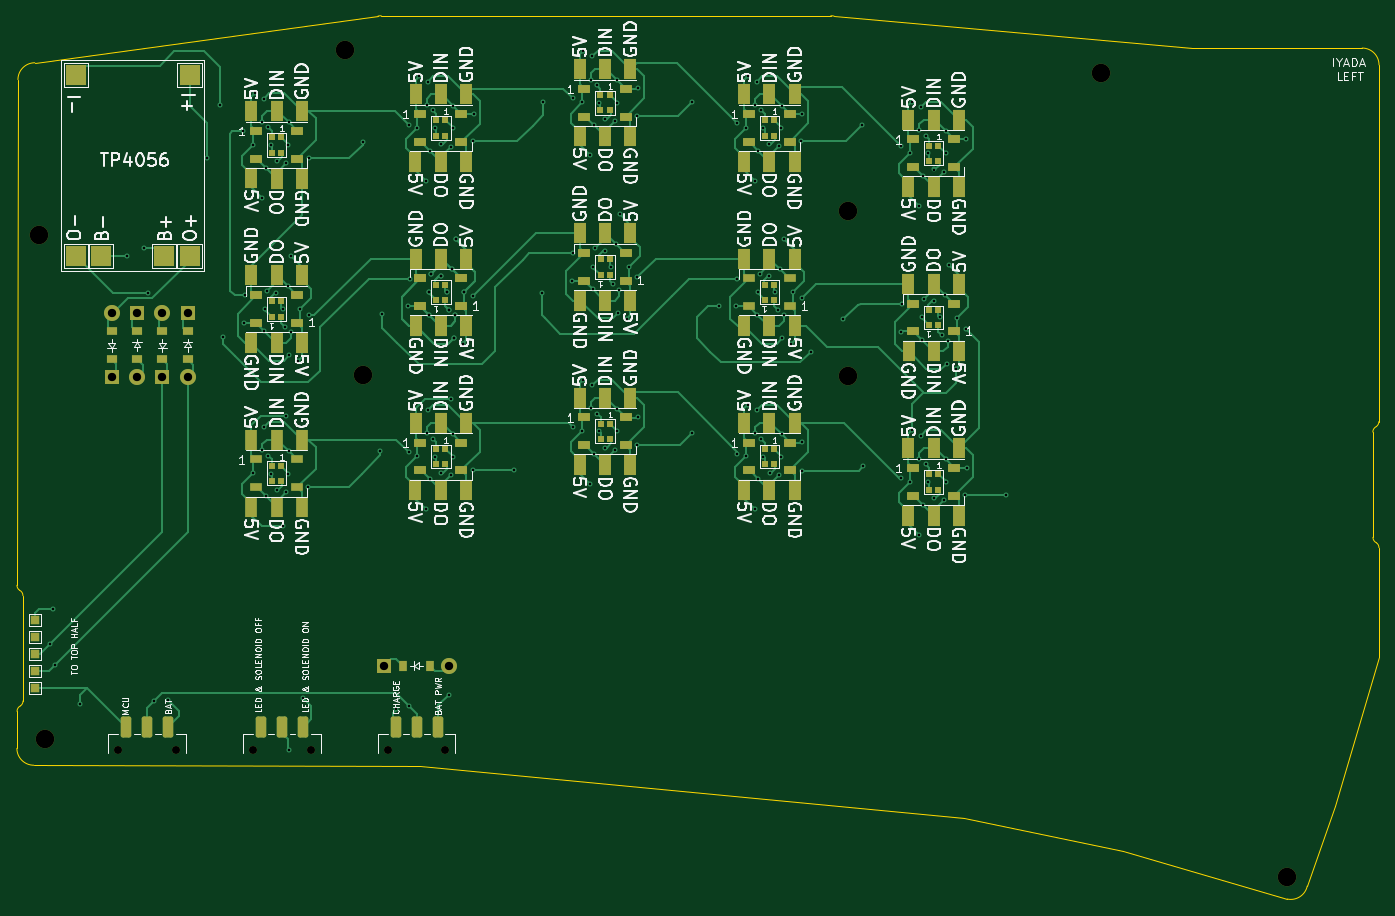
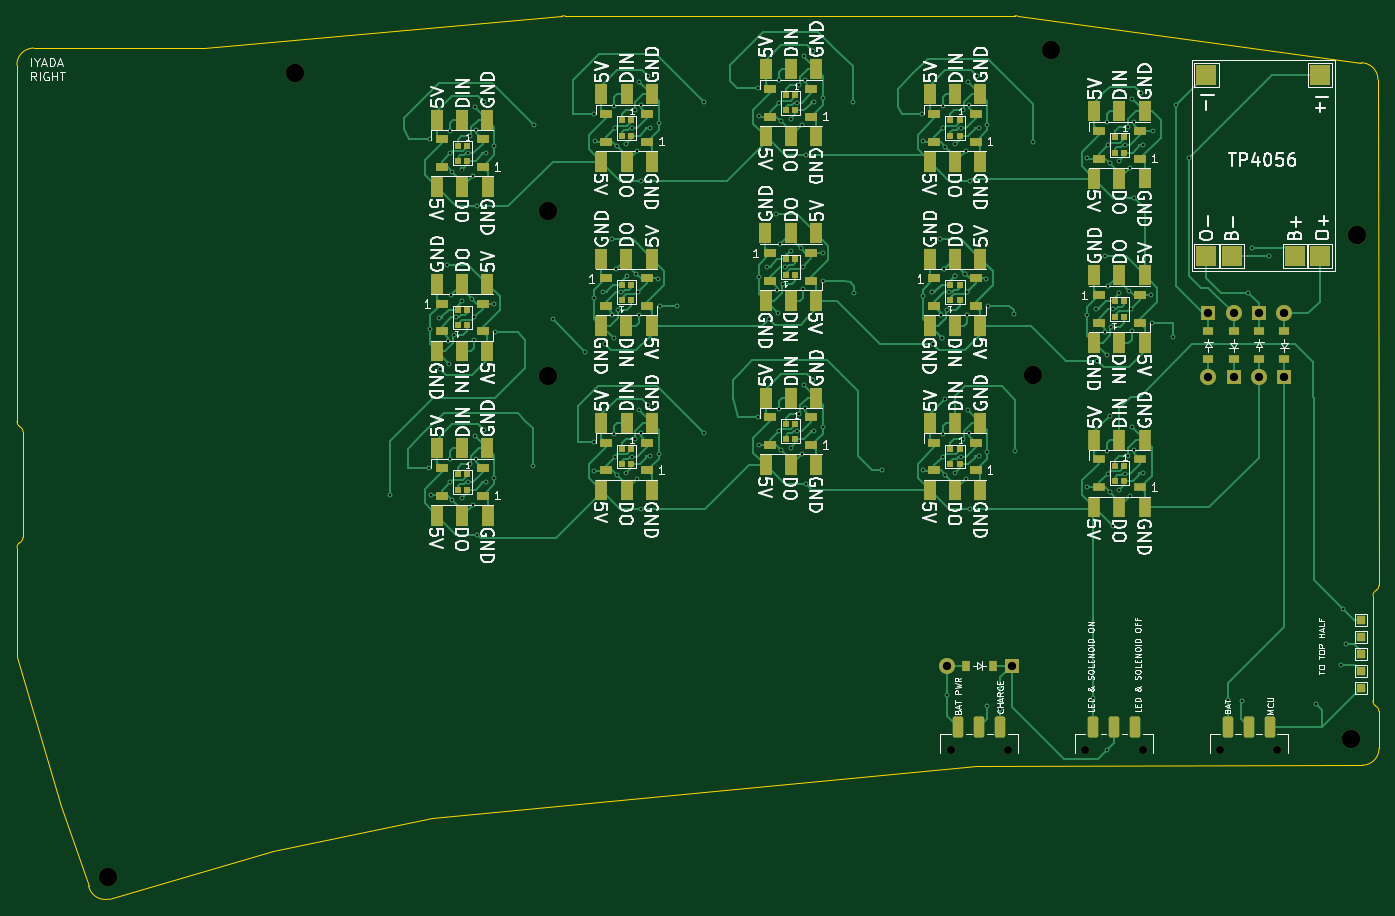
Circuit board: 11 layer files. Board 161.7 x 104.8 mm.
- bottom_copper: iyada_bottom-B_Cu.gbr (96566 bytes)
- bottom_mask: iyada_bottom-B_Mask.gbr (19351 bytes)
- paste: iyada_bottom-B_Paste.gbr (9838 bytes)
- bottom_silk: iyada_bottom-B_Silkscreen.gbr (212435 bytes)
- outline: iyada_bottom-Edge_Cuts.gbr (2498 bytes)
- top_copper: iyada_bottom-F_Cu.gbr (82886 bytes)
- top_mask: iyada_bottom-F_Mask.gbr (19216 bytes)
- paste: iyada_bottom-F_Paste.gbr (9718 bytes)
- top_silk: iyada_bottom-F_Silkscreen.gbr (211230 bytes)
- drill: iyada_bottom-NPTH.drl (716 bytes)
- drill: iyada_bottom-PTH.drl (4693 bytes)

=== bottom_copper: iyada_bottom-B_Cu.gbr (96566 bytes, source omitted) ===
=== bottom_mask: iyada_bottom-B_Mask.gbr (19351 bytes, source omitted) ===
=== paste: iyada_bottom-B_Paste.gbr (9838 bytes, source omitted) ===
=== bottom_silk: iyada_bottom-B_Silkscreen.gbr (212435 bytes, source omitted) ===
=== outline: iyada_bottom-Edge_Cuts.gbr ===
%TF.GenerationSoftware,KiCad,Pcbnew,8.0.4+1*%
%TF.CreationDate,2024-08-17T00:02:36-04:00*%
%TF.ProjectId,iyada_baseplate,69796164-615f-4626-9173-65706c617465,rev?*%
%TF.SameCoordinates,Original*%
%TF.FileFunction,Profile,NP*%
%FSLAX46Y46*%
G04 Gerber Fmt 4.6, Leading zero omitted, Abs format (unit mm)*
G04 Created by KiCad (PCBNEW 8.0.4+1) date 2024-08-17 00:02:36*
%MOMM*%
%LPD*%
G01*
G04 APERTURE LIST*
%TA.AperFunction,Profile*%
%ADD10C,0.050000*%
%TD*%
G04 APERTURE END LIST*
D10*
X166333875Y-42935611D02*
X112959000Y-42935000D01*
X201000000Y-142010000D02*
X220504186Y-147771463D01*
X112582612Y-42971834D02*
X71847000Y-48512000D01*
X231081998Y-105484289D02*
G75*
G02*
X230675021Y-104840000I306502J644289D01*
G01*
X226130000Y-136700000D02*
X231406244Y-119039401D01*
X229396000Y-46767000D02*
X209231388Y-46768834D01*
X231406244Y-119039401D02*
X231386417Y-106067046D01*
X117530000Y-131950000D02*
X182090000Y-138200000D01*
X69738583Y-125487046D02*
G75*
G02*
X70145574Y-124842743I713417J46D01*
G01*
X230661537Y-92340000D02*
G75*
G02*
X231068535Y-91695711I713463J0D01*
G01*
X70033002Y-111115711D02*
G75*
G02*
X70439979Y-111760000I-306502J-644289D01*
G01*
X226130000Y-136700000D02*
X222876304Y-146230991D01*
X182090000Y-138200000D02*
X201000000Y-142010000D01*
X222876304Y-146230991D02*
G75*
G02*
X220504179Y-147771498I-1956304J415791D01*
G01*
X70445000Y-114260000D02*
X70450000Y-124260000D01*
X69847000Y-50512000D02*
G75*
G02*
X71847000Y-48512000I2000000J0D01*
G01*
X230665000Y-92340000D02*
X230670000Y-94840000D01*
X69728583Y-110532954D02*
X69847000Y-50512000D01*
X231081998Y-105484290D02*
G75*
G02*
X231386372Y-106067046I-405598J-582710D01*
G01*
X112582612Y-42971834D02*
G75*
G02*
X112959000Y-42934994I359888J-1735766D01*
G01*
X229396000Y-46767000D02*
G75*
G02*
X231396000Y-48767000I0J-2000000D01*
G01*
X71722286Y-131888214D02*
G75*
G02*
X69722286Y-129888214I14J2000014D01*
G01*
X209231388Y-46768834D02*
X166710263Y-42972445D01*
X70440000Y-111760000D02*
X70445000Y-114260000D01*
X71722286Y-131888214D02*
X117530000Y-131950000D01*
X70450000Y-124260000D02*
G75*
G02*
X70145581Y-124842756I-710000J0D01*
G01*
X230675000Y-104840000D02*
X230670000Y-94840000D01*
X69738583Y-125487046D02*
X69722286Y-129888214D01*
X231372954Y-91112954D02*
X231396000Y-48767000D01*
X70033002Y-111115710D02*
G75*
G02*
X69728628Y-110532954I405598J582710D01*
G01*
X231372954Y-91112954D02*
G75*
G02*
X231068545Y-91695725I-709954J-46D01*
G01*
X166333875Y-42935611D02*
G75*
G02*
X166710263Y-42972446I16525J-1772589D01*
G01*
M02*

=== top_copper: iyada_bottom-F_Cu.gbr (82886 bytes, source omitted) ===
=== top_mask: iyada_bottom-F_Mask.gbr (19216 bytes, source omitted) ===
=== paste: iyada_bottom-F_Paste.gbr (9718 bytes, source omitted) ===
=== top_silk: iyada_bottom-F_Silkscreen.gbr (211230 bytes, source omitted) ===
=== drill: iyada_bottom-NPTH.drl ===
M48
; DRILL file {KiCad 8.0.4+1} date 2024-08-17T00:02:31-0400
; FORMAT={-:-/ absolute / inch / decimal}
; #@! TF.CreationDate,2024-08-17T00:02:31-04:00
; #@! TF.GenerationSoftware,Kicad,Pcbnew,8.0.4+1
; #@! TF.FileFunction,NonPlated,1,2,NPTH
FMAT,2
INCH
; #@! TA.AperFunction,NonPlated,NPTH,ComponentDrill
T1C0.0354
; #@! TA.AperFunction,NonPlated,NPTH,ComponentDrill
T2C0.0866
%
G90
G05
T1
X3.2197Y-5.1209
X3.2197Y-5.1209
X3.4874Y-5.1209
X3.4874Y-5.1209
X3.8496Y-5.1209
X3.8496Y-5.1209
X4.1173Y-5.1209
X4.1173Y-5.1209
X4.4795Y-5.1209
X4.4795Y-5.1209
X4.7472Y-5.1209
X4.7472Y-5.1209
T2
X2.8463Y-2.7159
X2.878Y-5.0697
X4.2783Y-1.8492
X4.3602Y-3.3669
X6.6264Y-2.602
X6.6264Y-3.3717
X7.8126Y-1.9594
X8.6823Y-5.715
M30

=== drill: iyada_bottom-PTH.drl ===
M48
; DRILL file {KiCad 8.0.4+1} date 2024-08-17T00:02:31-0400
; FORMAT={-:-/ absolute / inch / decimal}
; #@! TF.CreationDate,2024-08-17T00:02:31-04:00
; #@! TF.GenerationSoftware,Kicad,Pcbnew,8.0.4+1
; #@! TF.FileFunction,Plated,1,2,PTH
FMAT,2
INCH
; #@! TA.AperFunction,Plated,PTH,ViaDrill
T1C0.0118
; #@! TA.AperFunction,Plated,PTH,ComponentDrill
T2C0.0390
%
G90
G05
T1
X2.9003Y-4.6255
X2.9128Y-4.4636
X2.9242Y-4.7232
X3.0394Y-4.9083
X3.26Y-2.813
X3.3368Y-2.7758
X3.3594Y-2.9839
X3.3865Y-4.8942
X3.452Y-4.8884
X3.6336Y-2.3536
X3.6921Y-2.1067
X3.7079Y-3.1917
X3.8024Y-2.2305
X3.805Y-3.1275
X3.8095Y-2.9974
X3.8486Y-2.2923
X3.8486Y-3.8278
X3.8561Y-2.0522
X3.889Y-2.54
X3.8917Y-2.185
X3.8917Y-3.7205
X3.8984Y-2.0774
X3.8984Y-3.6128
X3.9014Y-3.1655
X3.9032Y-3.0604
X3.9071Y-2.3998
X3.9071Y-3.9352
X3.9124Y-2.9742
X3.9203Y-2.2114
X3.9203Y-3.7469
X3.9305Y-2.2941
X3.9305Y-3.8295
X3.958Y-2.985
X3.9587Y-2.3693
X3.9587Y-3.9047
X3.9861Y-3.0602
X3.987Y-4.0754
X3.9963Y-3.1428
X4.0041Y-3.5594
X4.0042Y-2.38
X4.0042Y-3.9155
X4.0095Y-2.9545
X4.0134Y-2.2939
X4.0134Y-3.8293
X4.0152Y-2.1887
X4.0152Y-3.7242
X4.0156Y-5.1228
X4.0182Y-3.2769
X4.0249Y-3.1692
X4.0276Y-2.8143
X4.0605Y-3.3021
X4.068Y-3.0619
X4.0819Y-4.8801
X4.1075Y-3.8909
X4.108Y-2.3567
X4.1091Y-3.089
X4.3612Y-2.2809
X4.4439Y-3.7232
X4.4528Y-3.0843
X4.515Y-4.9319
X4.5735Y-3.0486
X4.5752Y-2.2004
X4.5752Y-3.7297
X4.578Y-4.9157
X4.5804Y-2.9181
X4.6163Y-2.2136
X4.6163Y-3.7488
X4.6238Y-1.9734
X4.6567Y-2.4612
X4.6567Y-3.9965
X4.6594Y-2.1063
X4.6594Y-3.6415
X4.6661Y-1.9986
X4.6661Y-3.5339
X4.6691Y-3.0868
X4.6691Y-3.0868
X4.6709Y-2.9816
X4.6709Y-2.9816
X4.6748Y-2.321
X4.6748Y-3.8563
X4.6801Y-2.8955
X4.6801Y-2.8955
X4.688Y-2.1327
X4.688Y-3.6679
X4.6982Y-2.2154
X4.6982Y-3.7506
X4.7257Y-2.9062
X4.7257Y-2.9062
X4.7264Y-2.2906
X4.7264Y-3.8258
X4.7538Y-2.9814
X4.7538Y-2.9814
X4.7621Y-4.862
X4.7641Y-3.0641
X4.7641Y-3.0641
X4.7719Y-3.4805
X4.7719Y-2.3013
X4.7719Y-3.8365
X4.7772Y-2.8757
X4.7772Y-2.8757
X4.7811Y-2.2152
X4.7811Y-3.7504
X4.7829Y-2.11
X4.7829Y-3.6452
X4.7859Y-3.1981
X4.7859Y-3.1981
X4.7926Y-3.0905
X4.7926Y-3.0905
X4.7954Y-2.7356
X4.7954Y-2.7356
X4.8282Y-3.2233
X4.8282Y-3.2233
X4.8357Y-2.9832
X4.8357Y-2.9832
X4.8756Y-2.277
X4.8763Y-3.8126
X4.8769Y-3.0016
X4.8787Y-2.1471
X5.0667Y-3.813
X5.1967Y-2.9856
X5.2045Y-2.0931
X5.341Y-2.9305
X5.3429Y-2.0766
X5.3429Y-3.611
X5.3443Y-2.8011
X5.384Y-2.0955
X5.3841Y-3.6309
X5.3915Y-1.8553
X5.3915Y-3.3907
X5.4244Y-2.3431
X5.4244Y-3.8785
X5.4271Y-1.9882
X5.4272Y-3.5236
X5.4338Y-1.8805
X5.4339Y-3.4159
X5.4369Y-2.9687
X5.4387Y-2.8635
X5.4425Y-2.2029
X5.4425Y-3.7384
X5.4478Y-2.7774
X5.4557Y-2.0146
X5.4557Y-3.55
X5.4659Y-2.0972
X5.4659Y-3.6327
X5.4934Y-2.7881
X5.4941Y-2.1724
X5.4941Y-3.7079
X5.5215Y-2.8633
X5.5318Y-2.946
X5.5396Y-2.1832
X5.5397Y-3.7186
X5.5449Y-2.7576
X5.5488Y-2.097
X5.5488Y-3.6325
X5.5506Y-1.9919
X5.5506Y-3.5273
X5.5536Y-3.08
X5.5603Y-2.9724
X5.5631Y-2.6174
X5.5959Y-3.1052
X5.6034Y-2.8651
X5.6427Y-2.1589
X5.6431Y-3.6945
X5.6446Y-2.9094
X5.6458Y-3.5664
X5.6468Y-2.0298
X5.8986Y-3.6404
X5.901Y-2.0939
X6.0254Y-3.0465
X6.1067Y-3.0467
X6.1104Y-2.1913
X6.1106Y-3.7368
X6.1122Y-2.9185
X6.1516Y-2.2134
X6.1518Y-3.749
X6.1591Y-1.9732
X6.1593Y-3.5089
X6.1919Y-2.461
X6.1921Y-3.9967
X6.1947Y-2.1061
X6.1949Y-3.6417
X6.2014Y-1.9984
X6.2016Y-3.5341
X6.2046Y-3.0868
X6.2064Y-2.9816
X6.2101Y-2.3208
X6.2103Y-3.8565
X6.2155Y-2.8955
X6.2232Y-2.1325
X6.2234Y-3.6681
X6.2335Y-2.2152
X6.2337Y-3.7508
X6.2611Y-2.9062
X6.2616Y-2.2904
X6.2618Y-3.826
X6.2893Y-2.9814
X6.2995Y-3.0641
X6.3072Y-2.3011
X6.3074Y-3.8367
X6.3127Y-2.8757
X6.3163Y-2.215
X6.3165Y-3.7506
X6.3181Y-2.1098
X6.3183Y-3.6454
X6.3213Y-3.1981
X6.328Y-3.0905
X6.3308Y-2.7356
X6.3637Y-3.2233
X6.3711Y-2.9832
X6.4108Y-2.2766
X6.4123Y-3.0089
X6.4133Y-3.8156
X6.4139Y-2.1473
X6.4141Y-3.6831
X6.4545Y-3.261
X6.6069Y-3.1081
X6.6921Y-2.2018
X6.6988Y-3.7957
X6.8764Y-3.1671
X6.8783Y-2.301
X6.8783Y-3.8486
X6.8796Y-3.0389
X6.9195Y-2.3317
X6.9195Y-3.8673
X6.927Y-2.0915
X6.927Y-3.6272
X6.9598Y-2.5793
X6.9598Y-4.115
X6.9626Y-2.2244
X6.9626Y-3.76
X6.9693Y-2.1167
X6.9693Y-3.6524
X6.9723Y-3.2049
X6.9741Y-3.0997
X6.978Y-2.4392
X6.978Y-3.9748
X6.9832Y-3.0136
X6.9911Y-2.2508
X6.9911Y-3.7864
X7.0014Y-2.3335
X7.0014Y-3.8691
X7.0288Y-3.0243
X7.0295Y-2.4087
X7.0295Y-3.9443
X7.057Y-3.0995
X7.0672Y-3.1822
X7.0751Y-2.4194
X7.0751Y-3.955
X7.0804Y-2.9938
X7.0843Y-2.3333
X7.0843Y-3.8689
X7.0861Y-2.2281
X7.0861Y-3.7637
X7.0891Y-3.3163
X7.0957Y-3.2086
X7.0985Y-2.8537
X7.1314Y-3.3415
X7.1389Y-3.1013
X7.1752Y-3.9284
X7.18Y-3.1531
X7.1815Y-2.2654
X7.1824Y-3.802
X7.3659Y-3.9278
T2
X3.1882Y-3.0804
X3.1882Y-3.3804
X3.3063Y-3.0791
X3.3063Y-3.3791
X3.4244Y-3.0804
X3.4244Y-3.3804
X3.5425Y-3.0804
X3.5425Y-3.3804
X4.4621Y-4.7272
X4.7621Y-4.7272
M30

